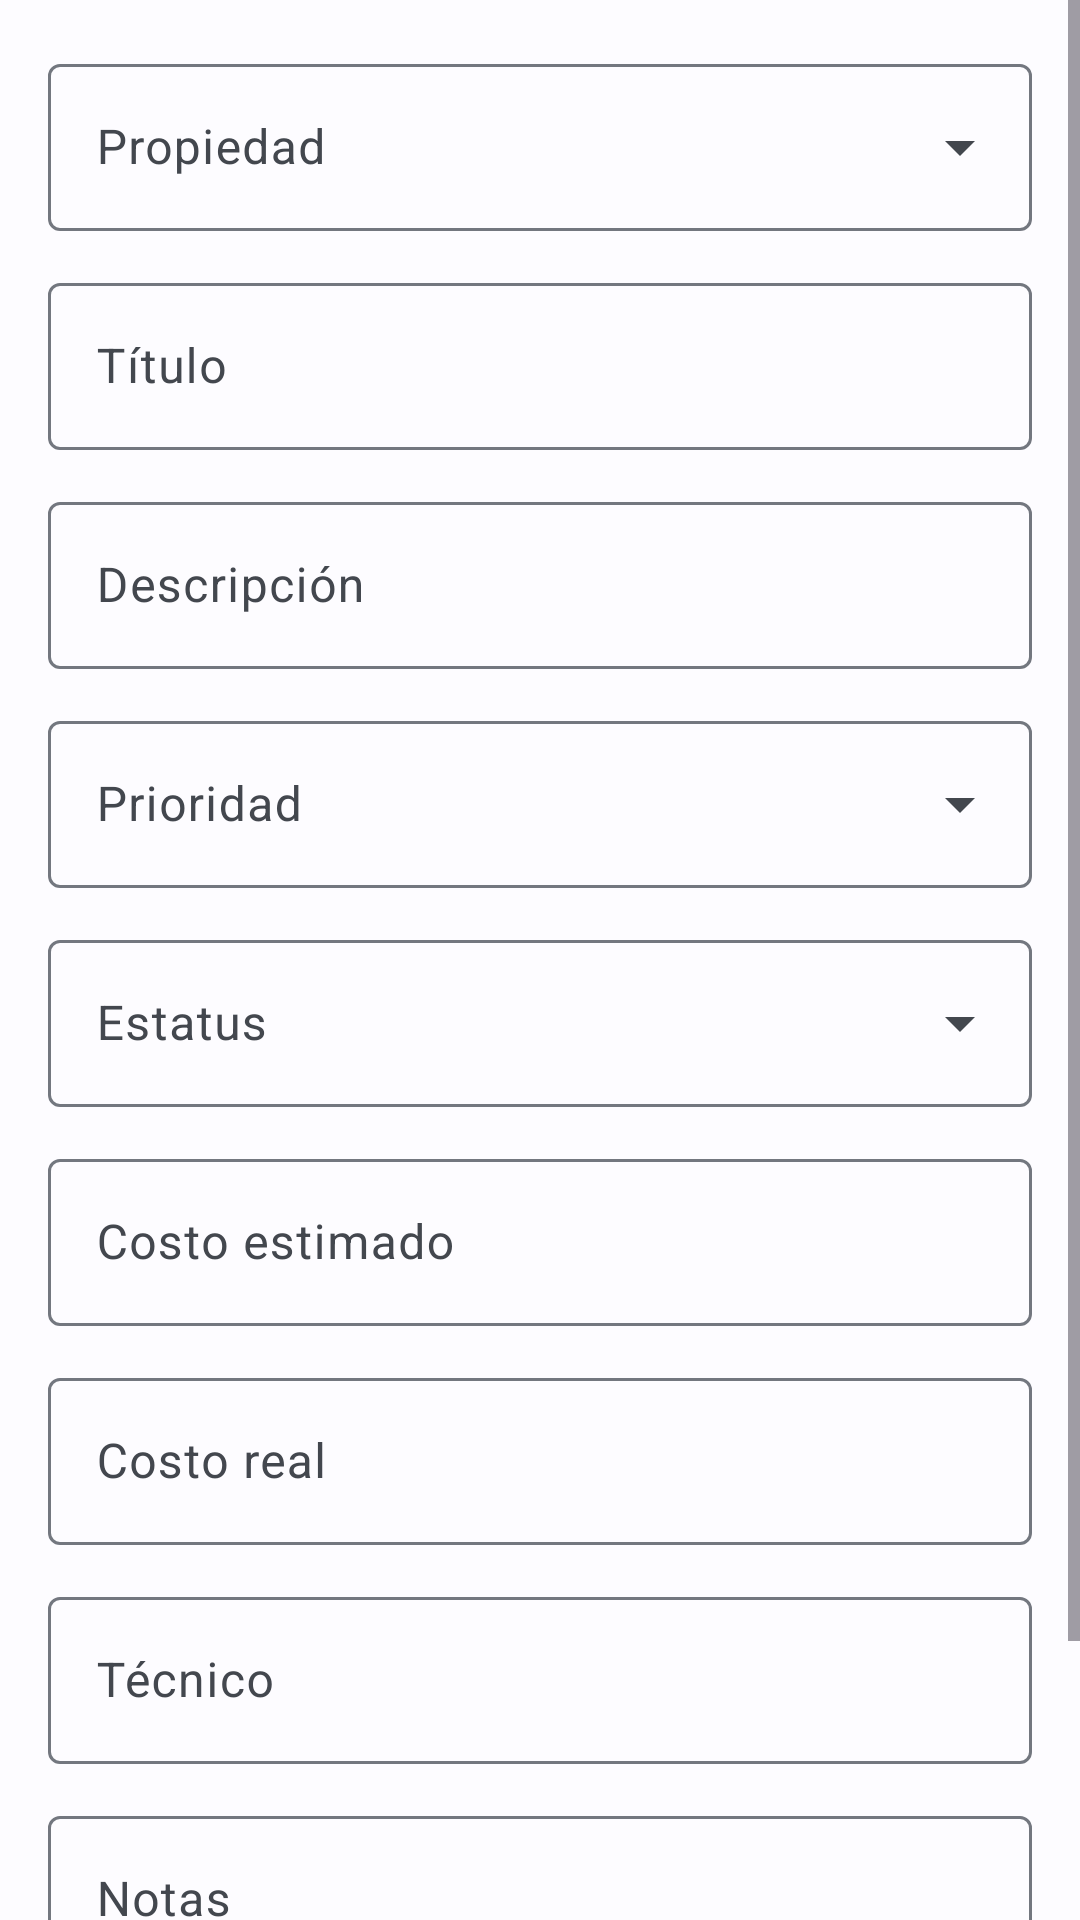

Layout XML and referenced resources for this Android screen:
<!-- AndroidManifest.xml: application theme Theme.RentFlowMax -->
<!-- res/layout/fragment_maintenance_form.xml -->
<?xml version="1.0" encoding="utf-8"?>
<ScrollView
    xmlns:android="http://schemas.android.com/apk/res/android"
    xmlns:app="http://schemas.android.com/apk/res-auto"
    android:layout_width="match_parent"
    android:layout_height="match_parent"
    android:fillViewport="true">

    <LinearLayout
        android:layout_width="match_parent"
        android:layout_height="wrap_content"
        android:orientation="vertical"
        android:padding="16dp">

        <com.google.android.material.textfield.TextInputLayout
            android:id="@+id/til_property"
            style="@style/Widget.Material3.TextInputLayout.OutlinedBox.ExposedDropdownMenu"
            android:layout_width="match_parent"
            android:layout_height="wrap_content"
            android:layout_marginBottom="12dp"
            android:hint="@string/maintenance_property">
            <AutoCompleteTextView
                android:id="@+id/acv_property"
                android:layout_width="match_parent"
                android:layout_height="wrap_content"
                android:inputType="none" />
        </com.google.android.material.textfield.TextInputLayout>

        <com.google.android.material.textfield.TextInputLayout
            android:id="@+id/til_title"
            style="@style/Widget.Material3.TextInputLayout.OutlinedBox"
            android:layout_width="match_parent"
            android:layout_height="wrap_content"
            android:layout_marginBottom="12dp"
            android:hint="@string/maintenance_request_title">
            <com.google.android.material.textfield.TextInputEditText
                android:id="@+id/et_title"
                android:layout_width="match_parent"
                android:layout_height="wrap_content"
                android:inputType="textCapSentences" />
        </com.google.android.material.textfield.TextInputLayout>

        <com.google.android.material.textfield.TextInputLayout
            android:id="@+id/til_description"
            style="@style/Widget.Material3.TextInputLayout.OutlinedBox"
            android:layout_width="match_parent"
            android:layout_height="wrap_content"
            android:layout_marginBottom="12dp"
            android:hint="@string/maintenance_description">
            <com.google.android.material.textfield.TextInputEditText
                android:id="@+id/et_description"
                android:layout_width="match_parent"
                android:layout_height="wrap_content"
                android:inputType="textCapSentences|textMultiLine"
                android:maxLines="4" />
        </com.google.android.material.textfield.TextInputLayout>

        <com.google.android.material.textfield.TextInputLayout
            android:id="@+id/til_priority"
            style="@style/Widget.Material3.TextInputLayout.OutlinedBox.ExposedDropdownMenu"
            android:layout_width="match_parent"
            android:layout_height="wrap_content"
            android:layout_marginBottom="12dp"
            android:hint="@string/maintenance_priority">
            <AutoCompleteTextView
                android:id="@+id/acv_priority"
                android:layout_width="match_parent"
                android:layout_height="wrap_content"
                android:inputType="none" />
        </com.google.android.material.textfield.TextInputLayout>

        <com.google.android.material.textfield.TextInputLayout
            android:id="@+id/til_status"
            style="@style/Widget.Material3.TextInputLayout.OutlinedBox.ExposedDropdownMenu"
            android:layout_width="match_parent"
            android:layout_height="wrap_content"
            android:layout_marginBottom="12dp"
            android:hint="@string/maintenance_status">
            <AutoCompleteTextView
                android:id="@+id/acv_status"
                android:layout_width="match_parent"
                android:layout_height="wrap_content"
                android:inputType="none" />
        </com.google.android.material.textfield.TextInputLayout>

        <com.google.android.material.textfield.TextInputLayout
            android:id="@+id/til_estimated_cost"
            style="@style/Widget.Material3.TextInputLayout.OutlinedBox"
            android:layout_width="match_parent"
            android:layout_height="wrap_content"
            android:layout_marginBottom="12dp"
            android:hint="@string/maintenance_estimated_cost"
            app:placeholderText="@string/currency_hint"
            app:prefixText="$">
            <com.google.android.material.textfield.TextInputEditText
                android:id="@+id/et_estimated_cost"
                android:layout_width="match_parent"
                android:layout_height="wrap_content"
                android:inputType="numberDecimal" />
        </com.google.android.material.textfield.TextInputLayout>

        <com.google.android.material.textfield.TextInputLayout
            android:id="@+id/til_actual_cost"
            style="@style/Widget.Material3.TextInputLayout.OutlinedBox"
            android:layout_width="match_parent"
            android:layout_height="wrap_content"
            android:layout_marginBottom="12dp"
            android:hint="@string/maintenance_actual_cost"
            app:placeholderText="@string/currency_hint"
            app:prefixText="$">
            <com.google.android.material.textfield.TextInputEditText
                android:id="@+id/et_actual_cost"
                android:layout_width="match_parent"
                android:layout_height="wrap_content"
                android:inputType="numberDecimal" />
        </com.google.android.material.textfield.TextInputLayout>

        <com.google.android.material.textfield.TextInputLayout
            android:id="@+id/til_technician"
            style="@style/Widget.Material3.TextInputLayout.OutlinedBox"
            android:layout_width="match_parent"
            android:layout_height="wrap_content"
            android:layout_marginBottom="12dp"
            android:hint="@string/maintenance_technician">
            <com.google.android.material.textfield.TextInputEditText
                android:id="@+id/et_technician"
                android:layout_width="match_parent"
                android:layout_height="wrap_content"
                android:inputType="textPersonName|textCapWords" />
        </com.google.android.material.textfield.TextInputLayout>

        <com.google.android.material.textfield.TextInputLayout
            android:id="@+id/til_notes"
            style="@style/Widget.Material3.TextInputLayout.OutlinedBox"
            android:layout_width="match_parent"
            android:layout_height="wrap_content"
            android:layout_marginBottom="24dp"
            android:hint="@string/maintenance_notes">
            <com.google.android.material.textfield.TextInputEditText
                android:id="@+id/et_notes"
                android:layout_width="match_parent"
                android:layout_height="wrap_content"
                android:inputType="textCapSentences|textMultiLine"
                android:maxLines="3" />
        </com.google.android.material.textfield.TextInputLayout>

        <com.google.android.material.button.MaterialButton
            android:id="@+id/btn_save"
            android:layout_width="match_parent"
            android:layout_height="wrap_content"
            android:text="@string/save" />

    </LinearLayout>
</ScrollView>
<!-- resources referenced by this layout -->
<resources>
  <string name="currency_hint">0.00</string>
  <string name="maintenance_actual_cost">Costo real</string>
  <string name="maintenance_description">Descripción</string>
  <string name="maintenance_estimated_cost">Costo estimado</string>
  <string name="maintenance_notes">Notas</string>
  <string name="maintenance_priority">Prioridad</string>
  <string name="maintenance_property">Propiedad</string>
  <string name="maintenance_request_title">Título</string>
  <string name="maintenance_status">Estatus</string>
  <string name="maintenance_technician">Técnico</string>
  <string name="save">Guardar</string>
  <style name="Theme.RentFlowMax" parent="Theme.Material3.DayNight.NoActionBar">
          <item name="colorPrimary">@color/md_primary</item>
          <item name="colorOnPrimary">@color/md_on_primary</item>
          <item name="colorPrimaryContainer">@color/md_primary_container</item>
          <item name="colorOnPrimaryContainer">@color/md_on_primary_container</item>
          <item name="colorSecondary">@color/md_secondary</item>
          <item name="colorOnSecondary">@color/md_on_secondary</item>
          <item name="colorSecondaryContainer">@color/md_secondary_container</item>
          <item name="colorOnSecondaryContainer">@color/md_on_secondary_container</item>
          <item name="colorTertiary">@color/md_tertiary</item>
          <item name="colorOnTertiary">@color/md_on_tertiary</item>
          <item name="colorTertiaryContainer">@color/md_tertiary_container</item>
          <item name="colorOnTertiaryContainer">@color/md_on_tertiary_container</item>
          <item name="colorError">@color/md_error</item>
          <item name="colorOnError">@color/md_on_error</item>
          <item name="colorErrorContainer">@color/md_error_container</item>
          <item name="colorOnErrorContainer">@color/md_on_error_container</item>
          <item name="android:colorBackground">@color/md_background</item>
          <item name="colorOnBackground">@color/md_on_background</item>
          <item name="colorSurface">@color/md_surface</item>
          <item name="colorOnSurface">@color/md_on_surface</item>
          <item name="colorSurfaceVariant">@color/md_surface_variant</item>
          <item name="colorOnSurfaceVariant">@color/md_on_surface_variant</item>
          <item name="colorOutline">@color/md_outline</item>
          <item name="colorOutlineVariant">@color/md_outline_variant</item>
          <item name="android:statusBarColor">?attr/colorSurface</item>
          <item name="android:navigationBarColor">?attr/colorSurface</item>
          <item name="android:windowLightStatusBar" tools:targetApi="m">true</item>
          <item name="android:windowLightNavigationBar" tools:targetApi="o_mr1">true</item>
      </style>
  <color name="md_primary">#1B5E9F</color>
  <color name="md_on_primary">#FFFFFF</color>
  <color name="md_primary_container">#D3E4FD</color>
  <color name="md_on_primary_container">#001D36</color>
  <color name="md_secondary">#535F70</color>
  <color name="md_on_secondary">#FFFFFF</color>
  <color name="md_secondary_container">#D7E3F8</color>
  <color name="md_on_secondary_container">#101C2B</color>
  <color name="md_tertiary">#6B5778</color>
  <color name="md_on_tertiary">#FFFFFF</color>
  <color name="md_tertiary_container">#F2DAFF</color>
  <color name="md_on_tertiary_container">#251431</color>
  <color name="md_error">#BA1A1A</color>
  <color name="md_on_error">#FFFFFF</color>
  <color name="md_error_container">#FFDAD6</color>
  <color name="md_on_error_container">#410002</color>
  <color name="md_background">#FDFCFF</color>
  <color name="md_on_background">#1A1C1E</color>
  <color name="md_surface">#FDFCFF</color>
  <color name="md_on_surface">#1A1C1E</color>
  <color name="md_surface_variant">#DFE2EB</color>
  <color name="md_on_surface_variant">#43474E</color>
  <color name="md_outline">#73777F</color>
  <color name="md_outline_variant">#C3C7CF</color>
</resources>
